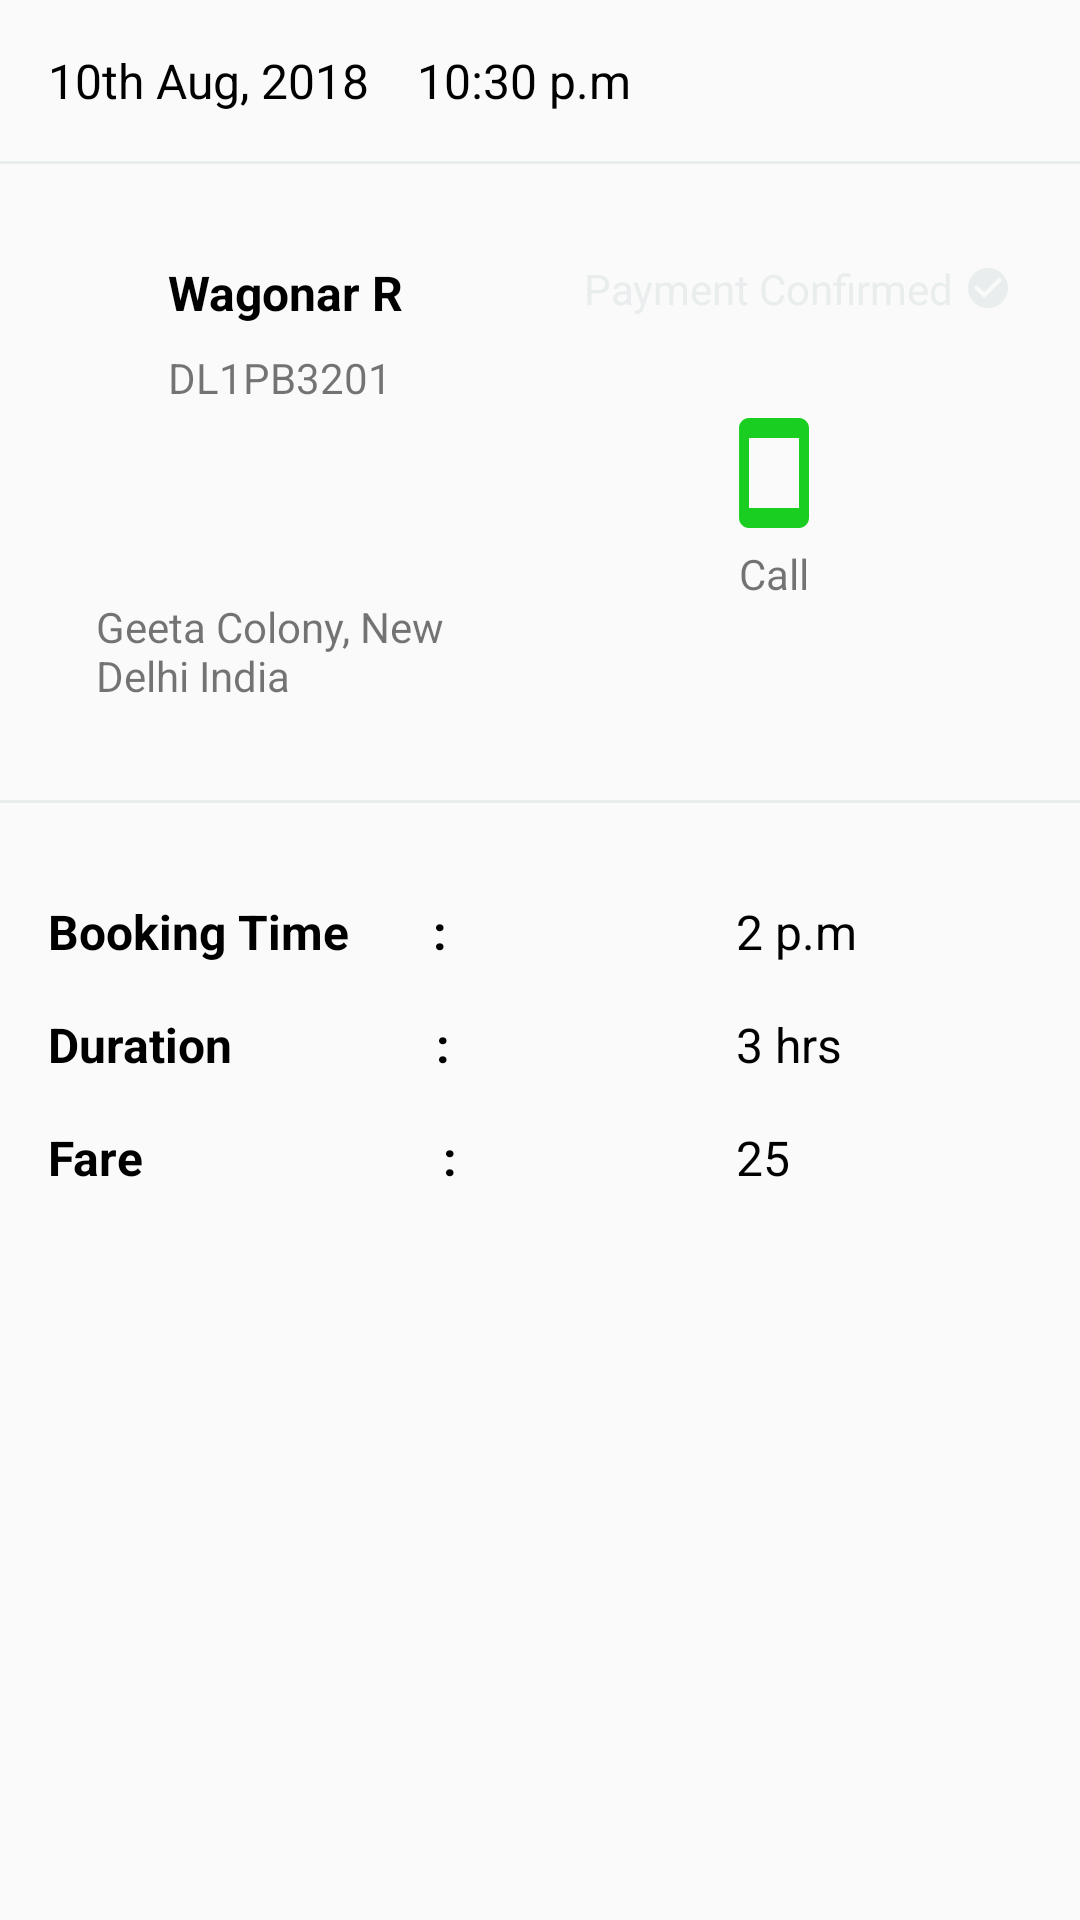

This screen was rendered from an Android layout file. Write that file and the resources it references.
<!-- AndroidManifest.xml: application theme AppTheme -->
<!-- res/layout/activity_show_history_details.xml -->
<?xml version="1.0" encoding="utf-8"?>
<ScrollView
    xmlns:android="http://schemas.android.com/apk/res/android"
    xmlns:app="http://schemas.android.com/apk/res-auto"
    xmlns:tools="http://schemas.android.com/tools"
    android:layout_width="match_parent"
    android:layout_height="match_parent"
    tools:context=".ShowHistoryDetails">

    <LinearLayout
        android:layout_width="match_parent"
        android:layout_height="wrap_content"
        android:orientation="vertical">

        <LinearLayout
            android:layout_width="match_parent"
            android:layout_height="wrap_content"
            android:padding="16dp"
            android:orientation="horizontal">

            <TextView
                android:id="@+id/date"
                android:layout_width="wrap_content"
                android:layout_height="wrap_content"
                android:text="10th Aug, 2018"
                android:textSize="16dp"
                android:textColor="@color/black" />

            <TextView
                android:id="@+id/time"
                android:layout_marginLeft="16dp"
                android:layout_width="wrap_content"
                android:layout_height="wrap_content"
                android:text="10:30 p.m"
                android:textSize="16dp"
                android:textColor="@color/black" />


        </LinearLayout>



        <View
            android:layout_width="match_parent"
            android:layout_height="1dp"
            android:background="@color/light" />


        <LinearLayout
            android:layout_width="match_parent"
            android:layout_height="wrap_content"
            android:layout_marginBottom="32dp"
            android:layout_marginTop="32dp"
            android:orientation="horizontal">

            <RelativeLayout
                android:layout_width="0dp"
                android:layout_height="wrap_content"
                android:layout_marginLeft="16dp"
                android:layout_weight="1">

                <ImageView
                    android:id="@+id/model_logo"
                    android:layout_width="24dp"
                    android:layout_height="24dp"
                    android:layout_marginRight="16dp"
                    android:scaleType="centerCrop"
                    android:src="@drawable/ic_suzuki" />

                <TextView
                    android:id="@+id/model_name"
                    android:layout_width="wrap_content"
                    android:layout_height="wrap_content"
                    android:layout_toRightOf="@id/model_logo"
                    android:text="Wagonar R"
                    android:textColor="@color/black"
                    android:textSize="16dp"
                    android:textStyle="bold" />

                <TextView
                    android:id="@+id/licence_plate_number"
                    android:layout_width="wrap_content"
                    android:layout_height="wrap_content"
                    android:layout_below="@id/model_name"
                    android:layout_marginTop="8dp"
                    android:layout_toRightOf="@id/model_logo"
                    android:text="DL1PB3201" />


                <ImageView
                    android:id="@+id/address_logo"
                    android:layout_width="wrap_content"
                    android:layout_height="wrap_content"
                    android:layout_below="@id/licence_plate_number"
                    android:layout_marginRight="16dp"
                    android:layout_marginTop="64dp"
                    android:scaleType="centerCrop"
                    android:src="@drawable/ic_location" />

                <TextView
                    android:id="@+id/address"
                    android:layout_width="wrap_content"
                    android:layout_height="wrap_content"
                    android:layout_below="@id/licence_plate_number"
                    android:layout_marginTop="64dp"
                    android:layout_toRightOf="@id/address_logo"
                    android:text="Geeta Colony, New Delhi India" />

            </RelativeLayout>

            <LinearLayout
                android:layout_width="0dp"
                android:layout_height="wrap_content"
                android:layout_marginLeft="16dp"
                android:layout_marginRight="16dp"
                android:layout_weight="1"
                android:orientation="vertical">

                <LinearLayout
                    android:layout_width="match_parent"
                    android:layout_height="wrap_content"
                    android:gravity="center"
                    android:orientation="horizontal">

                    <TextView
                        android:id="@+id/payment_confirm"
                        android:layout_width="wrap_content"
                        android:layout_height="wrap_content"
                        android:text="Payment Confirmed "
                        android:textColor="@color/light" />

                    <ImageView
                        android:id="@+id/payment_confirm_tick"
                        android:layout_width="16dp"
                        android:layout_height="16dp"
                        android:src="@drawable/ic_tick" />
                </LinearLayout>

                <LinearLayout
                    android:layout_width="match_parent"
                    android:layout_height="wrap_content"
                    android:layout_marginRight="16dp"
                    android:layout_marginTop="32dp"
                    android:orientation="vertical">

                    <ImageView
                        android:layout_width="40dp"
                        android:layout_height="40dp"
                        android:layout_gravity="center"
                        android:src="@drawable/ic_phone" />

                    <TextView
                        android:id="@+id/call"
                        android:layout_width="wrap_content"
                        android:layout_height="wrap_content"
                        android:layout_gravity="center"
                        android:layout_marginTop="4dp"
                        android:text="Call" />


                </LinearLayout>


            </LinearLayout>

        </LinearLayout>

        <View
            android:layout_width="match_parent"
            android:layout_height="1dp"
            android:background="@color/light" />

        <LinearLayout
            android:layout_width="match_parent"
            android:layout_height="wrap_content"
            android:layout_marginBottom="8dp"
            android:layout_marginLeft="16dp"
            android:layout_marginTop="32dp"
            android:orientation="vertical">

            <LinearLayout
                android:layout_width="match_parent"
                android:layout_height="wrap_content"
                android:orientation="horizontal">

                <TextView
                    android:layout_width="0dp"
                    android:layout_height="wrap_content"
                    android:layout_toRightOf="@id/model_logo"
                    android:layout_weight="4"
                    android:text="Booking Time       :"
                    android:textColor="@color/black"
                    android:textSize="16dp"
                    android:textStyle="bold" />

                <TextView
                    android:id="@+id/booking_time"
                    android:layout_width="0dp"
                    android:layout_height="wrap_content"
                    android:layout_toRightOf="@id/model_logo"
                    android:layout_weight="2"
                    android:text="2 p.m"
                    android:textColor="@color/black"
                    android:textSize="16dp" />


            </LinearLayout>


            <LinearLayout
                android:layout_width="match_parent"
                android:layout_height="wrap_content"
                android:layout_marginTop="16dp"
                android:orientation="horizontal">

                <TextView
                    android:layout_width="0dp"
                    android:layout_height="wrap_content"
                    android:layout_toRightOf="@id/model_logo"
                    android:layout_weight="4"
                    android:text="Duration                 :"
                    android:textColor="@color/black"
                    android:textSize="16dp"
                    android:textStyle="bold" />


                <TextView
                    android:id="@+id/duration"
                    android:layout_width="0dp"
                    android:layout_height="wrap_content"
                    android:layout_toRightOf="@id/model_logo"
                    android:layout_weight="2"
                    android:text="3 hrs"
                    android:textColor="@color/black"
                    android:textSize="16dp" />


            </LinearLayout>


            <LinearLayout
                android:layout_width="match_parent"
                android:layout_height="wrap_content"
                android:layout_marginTop="16dp"
                android:orientation="horizontal">

                <TextView
                    android:layout_width="0dp"
                    android:layout_height="wrap_content"
                    android:layout_toRightOf="@id/model_logo"
                    android:layout_weight="4"
                    android:text="Fare                         :"
                    android:textColor="@color/black"
                    android:textSize="16dp"
                    android:textStyle="bold" />


                <TextView
                    android:id="@+id/fare"
                    android:layout_width="0dp"
                    android:layout_height="wrap_content"
                    android:layout_toRightOf="@id/model_logo"
                    android:layout_weight="2"
                    android:text="25"
                    android:textColor="@color/black"
                    android:textSize="16dp" />


            </LinearLayout>

        </LinearLayout>





    </LinearLayout>

</ScrollView>
<!-- resources referenced by this layout -->
<resources>
  <color name="black">#000000</color>
  <color name="light">#eaeded</color>
  <!-- drawable ic_phone (drawable) -->
  <vector xmlns:android="http://schemas.android.com/apk/res/android"
          android:width="24dp"
          android:height="24dp"
          android:viewportWidth="24.0"
          android:viewportHeight="24.0">
      <path
          android:fillColor="#1ace21"
          android:pathData="M17,1.01L7,1c-1.1,0 -1.99,0.9 -1.99,2v18c0,1.1 0.89,2 1.99,2h10c1.1,0 2,-0.9 2,-2V3c0,-1.1 -0.9,-1.99 -2,-1.99zM17,19H7V5h10v14z"/>
  </vector>
  <!-- drawable ic_tick (drawable) -->
  <vector xmlns:android="http://schemas.android.com/apk/res/android"
          android:width="24dp"
          android:height="24dp"
          android:viewportWidth="24.0"
          android:viewportHeight="24.0">
      <path
          android:fillColor="#eaeded"
          android:pathData="M12,2C6.48,2 2,6.48 2,12s4.48,10 10,10 10,-4.48 10,-10S17.52,2 12,2zM10,17l-5,-5 1.41,-1.41L10,14.17l7.59,-7.59L19,8l-9,9z"/>
  </vector>
  <style name="AppTheme" parent="Theme.AppCompat.Light.DarkActionBar">
          
          <item name="colorPrimary">@color/colorPrimary</item>
          <item name="colorPrimaryDark">@color/colorPrimaryDark</item>
          <item name="colorAccent">@color/colorAccent</item>
      </style>
  <color name="colorPrimary">#C62828</color>
  <color name="colorPrimaryDark">#B71C1C</color>
  <color name="colorAccent">#eaeded</color>
</resources>
